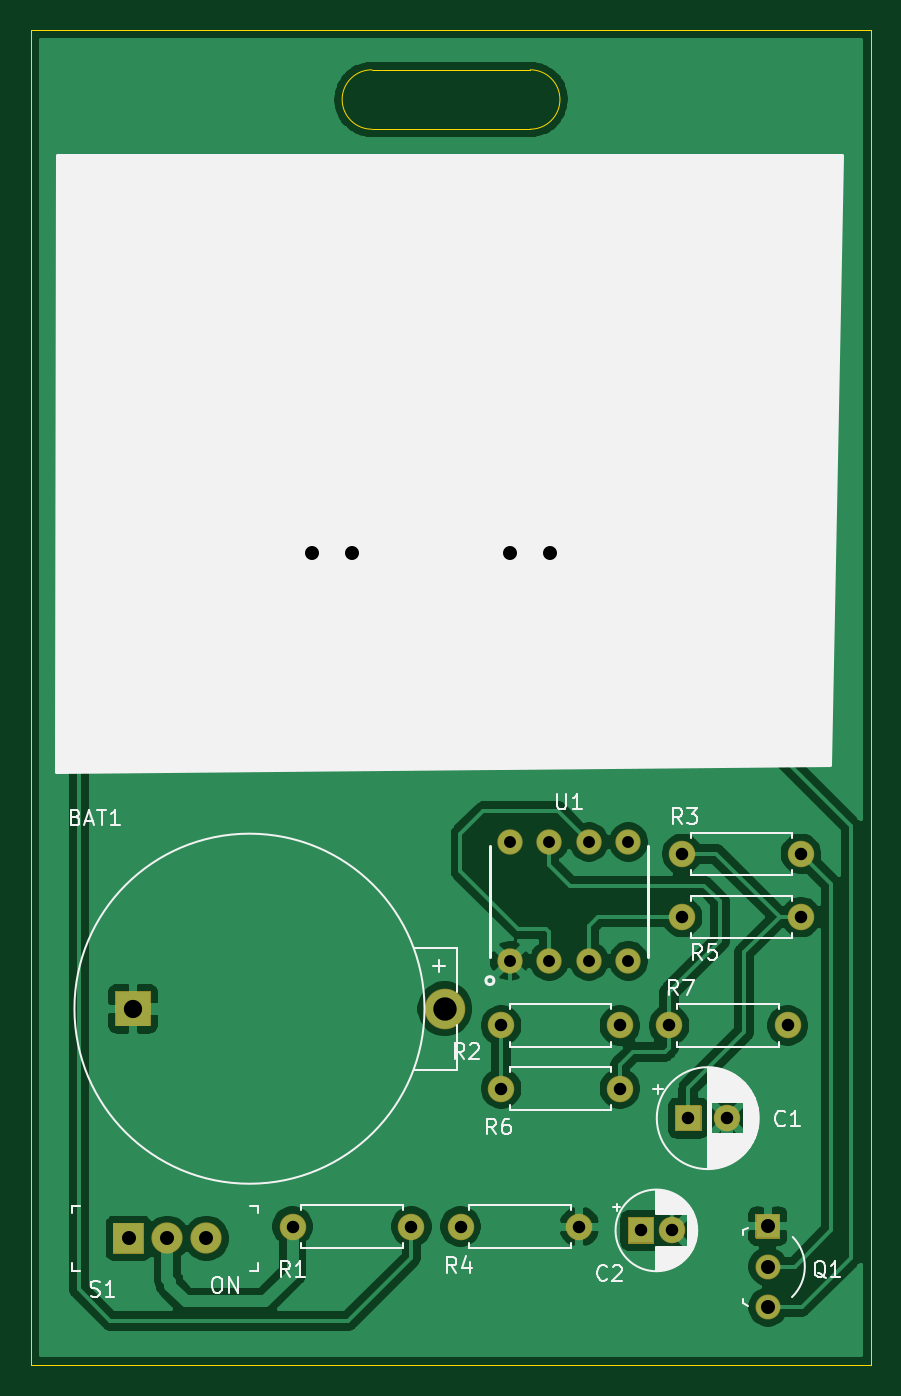
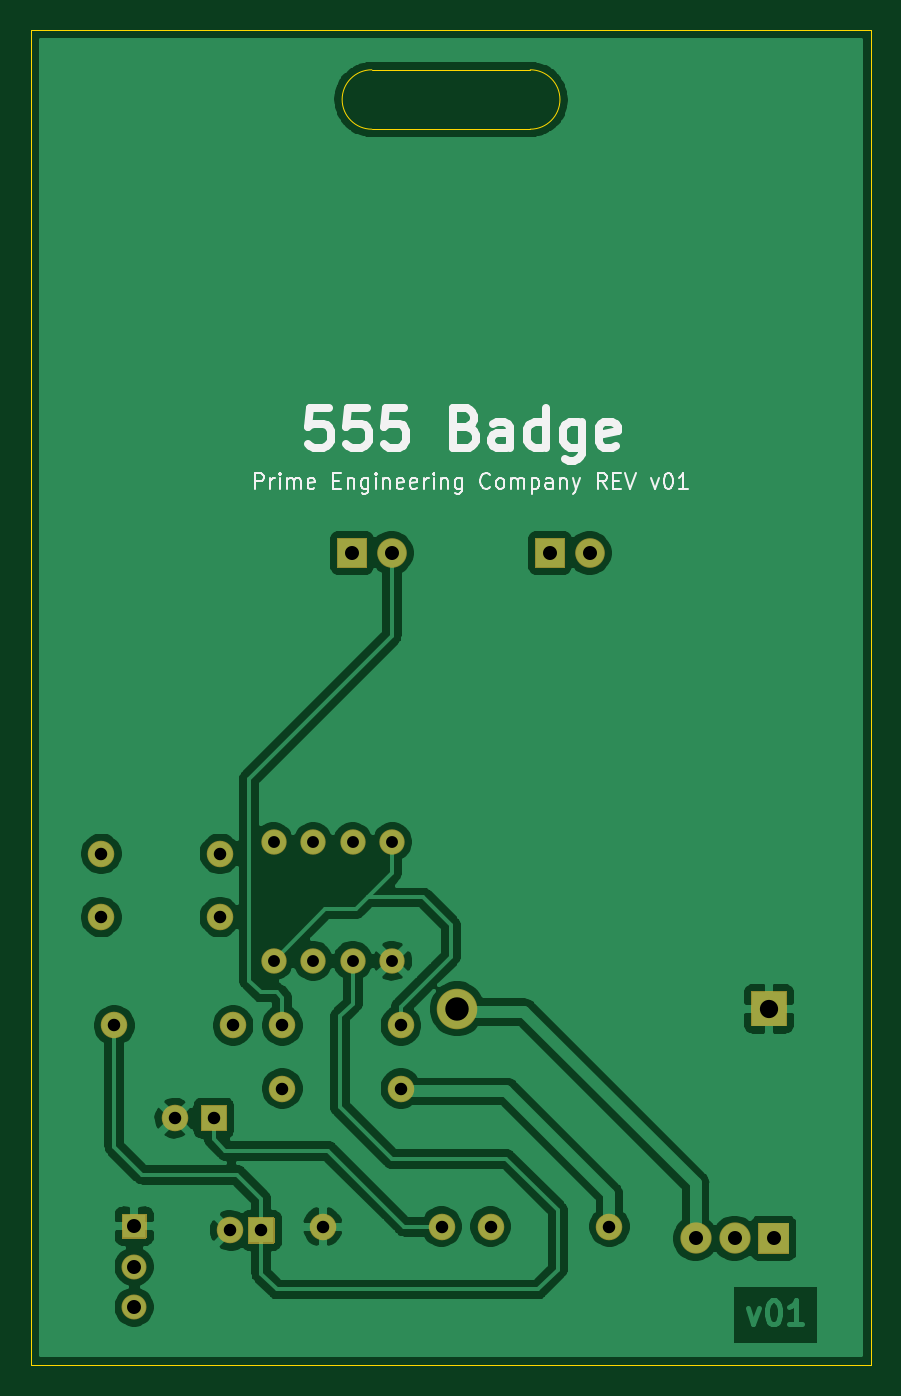
Circuit board: 11 layer files. Board 53.8 x 85.6 mm.
- bottom_copper: 555_badge-B_Cu.gbl (91275 bytes)
- bottom_mask: 555_badge-B_Mask.gbs (4111 bytes)
- paste: 555_badge-B_Paste.gbp (453 bytes)
- bottom_silk: 555_badge-B_SilkS.gbo (11802 bytes)
- outline: 555_badge-Edge_Cuts.gm1 (999 bytes)
- top_copper: 555_badge-F_Cu.gtl (89973 bytes)
- top_mask: 555_badge-F_Mask.gts (4111 bytes)
- paste: 555_badge-F_Paste.gtp (453 bytes)
- top_silk: 555_badge-F_SilkS.gto (29005 bytes)
- drill: 555_badge-NPTH.drl (270 bytes)
- drill: 555_badge-PTH.drl (888 bytes)

=== bottom_copper: 555_badge-B_Cu.gbl (91275 bytes, source omitted) ===
=== bottom_mask: 555_badge-B_Mask.gbs ===
%TF.GenerationSoftware,KiCad,Pcbnew,5.1.10*%
%TF.CreationDate,2021-10-31T07:52:44-04:00*%
%TF.ProjectId,555_badge,3535355f-6261-4646-9765-2e6b69636164,v01*%
%TF.SameCoordinates,Original*%
%TF.FileFunction,Soldermask,Bot*%
%TF.FilePolarity,Negative*%
%FSLAX46Y46*%
G04 Gerber Fmt 4.6, Leading zero omitted, Abs format (unit mm)*
G04 Created by KiCad (PCBNEW 5.1.10) date 2021-10-31 07:52:44*
%MOMM*%
%LPD*%
G01*
G04 APERTURE LIST*
%ADD10C,1.601600*%
%ADD11C,2.601600*%
%ADD12C,1.701600*%
%ADD13C,1.901600*%
%ADD14O,1.701600X1.701600*%
%ADD15C,2.001600*%
%ADD16C,1.625600*%
G04 APERTURE END LIST*
%TO.C,Q1*%
G36*
G01*
X174994000Y-118910800D02*
X173494000Y-118910800D01*
G75*
G02*
X173443200Y-118860000I0J50800D01*
G01*
X173443200Y-117360000D01*
G75*
G02*
X173494000Y-117309200I50800J0D01*
G01*
X174994000Y-117309200D01*
G75*
G02*
X175044800Y-117360000I0J-50800D01*
G01*
X175044800Y-118860000D01*
G75*
G02*
X174994000Y-118910800I-50800J0D01*
G01*
G37*
D10*
X174244000Y-123310000D03*
X174244000Y-120710000D03*
%TD*%
%TO.C,BAT1*%
G36*
G01*
X132391601Y-105250001D02*
X132391601Y-103080001D01*
G75*
G02*
X132442401Y-103029201I50800J0D01*
G01*
X134612401Y-103029201D01*
G75*
G02*
X134663201Y-103080001I0J-50800D01*
G01*
X134663201Y-105250001D01*
G75*
G02*
X134612401Y-105300801I-50800J0D01*
G01*
X132442401Y-105300801D01*
G75*
G02*
X132391601Y-105250001I0J50800D01*
G01*
G37*
D11*
X153527401Y-104165001D03*
%TD*%
%TO.C,C1*%
G36*
G01*
X168289442Y-111985001D02*
X168289442Y-110385001D01*
G75*
G02*
X168340242Y-110334201I50800J0D01*
G01*
X169940242Y-110334201D01*
G75*
G02*
X169991042Y-110385001I0J-50800D01*
G01*
X169991042Y-111985001D01*
G75*
G02*
X169940242Y-112035801I-50800J0D01*
G01*
X168340242Y-112035801D01*
G75*
G02*
X168289442Y-111985001I0J50800D01*
G01*
G37*
D12*
X171640242Y-111185001D03*
%TD*%
%TO.C,C2*%
G36*
G01*
X165243976Y-119185001D02*
X165243976Y-117585001D01*
G75*
G02*
X165294776Y-117534201I50800J0D01*
G01*
X166894776Y-117534201D01*
G75*
G02*
X166945576Y-117585001I0J-50800D01*
G01*
X166945576Y-119185001D01*
G75*
G02*
X166894776Y-119235801I-50800J0D01*
G01*
X165294776Y-119235801D01*
G75*
G02*
X165243976Y-119185001I0J50800D01*
G01*
G37*
X168094776Y-118385001D03*
%TD*%
%TO.C,D1*%
G36*
G01*
X148524800Y-74030000D02*
X148524800Y-75830000D01*
G75*
G02*
X148474000Y-75880800I-50800J0D01*
G01*
X146674000Y-75880800D01*
G75*
G02*
X146623200Y-75830000I0J50800D01*
G01*
X146623200Y-74030000D01*
G75*
G02*
X146674000Y-73979200I50800J0D01*
G01*
X148474000Y-73979200D01*
G75*
G02*
X148524800Y-74030000I0J-50800D01*
G01*
G37*
D13*
X145034000Y-74930000D03*
%TD*%
%TO.C,D2*%
X157734000Y-74930000D03*
G36*
G01*
X161224800Y-74030000D02*
X161224800Y-75830000D01*
G75*
G02*
X161174000Y-75880800I-50800J0D01*
G01*
X159374000Y-75880800D01*
G75*
G02*
X159323200Y-75830000I0J50800D01*
G01*
X159323200Y-74030000D01*
G75*
G02*
X159374000Y-73979200I50800J0D01*
G01*
X161174000Y-73979200D01*
G75*
G02*
X161224800Y-74030000I0J-50800D01*
G01*
G37*
%TD*%
D14*
%TO.C,R1*%
X151385001Y-118145001D03*
D12*
X143765001Y-118145001D03*
%TD*%
%TO.C,R2*%
X157135001Y-105235001D03*
D14*
X164755001Y-105235001D03*
%TD*%
D12*
%TO.C,R3*%
X168745001Y-94235001D03*
D14*
X176365001Y-94235001D03*
%TD*%
%TO.C,R4*%
X162155001Y-118145001D03*
D12*
X154535001Y-118145001D03*
%TD*%
%TO.C,R5*%
X168745001Y-98285001D03*
D14*
X176365001Y-98285001D03*
%TD*%
%TO.C,R6*%
X164755001Y-109285001D03*
D12*
X157135001Y-109285001D03*
%TD*%
%TO.C,R7*%
X167905001Y-105235001D03*
D14*
X175525001Y-105235001D03*
%TD*%
%TO.C,S1*%
G36*
G01*
X132234201Y-119845001D02*
X132234201Y-117945001D01*
G75*
G02*
X132285001Y-117894201I50800J0D01*
G01*
X134185001Y-117894201D01*
G75*
G02*
X134235801Y-117945001I0J-50800D01*
G01*
X134235801Y-119845001D01*
G75*
G02*
X134185001Y-119895801I-50800J0D01*
G01*
X132285001Y-119895801D01*
G75*
G02*
X132234201Y-119845001I0J50800D01*
G01*
G37*
D15*
X135735001Y-118895001D03*
X138235001Y-118895001D03*
%TD*%
D16*
%TO.C,U1*%
X157685601Y-101092000D03*
X160225601Y-101092000D03*
X162765601Y-101092000D03*
X165305601Y-101092000D03*
X165305601Y-93472000D03*
X162765601Y-93472000D03*
X160225601Y-93472000D03*
X157685601Y-93472000D03*
%TD*%
M02*

=== paste: 555_badge-B_Paste.gbp ===
%TF.GenerationSoftware,KiCad,Pcbnew,5.1.10*%
%TF.CreationDate,2021-10-31T07:52:44-04:00*%
%TF.ProjectId,555_badge,3535355f-6261-4646-9765-2e6b69636164,v01*%
%TF.SameCoordinates,Original*%
%TF.FileFunction,Paste,Bot*%
%TF.FilePolarity,Positive*%
%FSLAX46Y46*%
G04 Gerber Fmt 4.6, Leading zero omitted, Abs format (unit mm)*
G04 Created by KiCad (PCBNEW 5.1.10) date 2021-10-31 07:52:44*
%MOMM*%
%LPD*%
G01*
G04 APERTURE LIST*
G04 APERTURE END LIST*
M02*

=== bottom_silk: 555_badge-B_SilkS.gbo (11802 bytes, source omitted) ===
=== outline: 555_badge-Edge_Cuts.gm1 ===
%TF.GenerationSoftware,KiCad,Pcbnew,5.1.10*%
%TF.CreationDate,2021-10-31T07:52:44-04:00*%
%TF.ProjectId,555_badge,3535355f-6261-4646-9765-2e6b69636164,v01*%
%TF.SameCoordinates,Original*%
%TF.FileFunction,Profile,NP*%
%FSLAX46Y46*%
G04 Gerber Fmt 4.6, Leading zero omitted, Abs format (unit mm)*
G04 Created by KiCad (PCBNEW 5.1.10) date 2021-10-31 07:52:44*
%MOMM*%
%LPD*%
G01*
G04 APERTURE LIST*
%TA.AperFunction,Profile*%
%ADD10C,0.025400*%
%TD*%
%TA.AperFunction,Profile*%
%ADD11C,0.050000*%
%TD*%
G04 APERTURE END LIST*
D10*
X159004000Y-47752000D02*
G75*
G03*
X159004000Y-43942000I0J1905000D01*
G01*
X148844000Y-47752000D02*
G75*
G02*
X148844000Y-43942000I0J1905000D01*
G01*
X148844000Y-47752000D02*
X159004000Y-47752000D01*
X148844000Y-43942000D02*
X159004000Y-43942000D01*
X180848000Y-127000000D02*
X127000000Y-127000000D01*
X180848000Y-41402000D02*
X180848000Y-127000000D01*
D11*
X127000000Y-41402000D02*
X180848000Y-41402000D01*
D10*
X127000000Y-127000000D02*
X127000000Y-41402000D01*
M02*

=== top_copper: 555_badge-F_Cu.gtl (89973 bytes, source omitted) ===
=== top_mask: 555_badge-F_Mask.gts ===
%TF.GenerationSoftware,KiCad,Pcbnew,5.1.10*%
%TF.CreationDate,2021-10-31T07:52:44-04:00*%
%TF.ProjectId,555_badge,3535355f-6261-4646-9765-2e6b69636164,v01*%
%TF.SameCoordinates,Original*%
%TF.FileFunction,Soldermask,Top*%
%TF.FilePolarity,Negative*%
%FSLAX46Y46*%
G04 Gerber Fmt 4.6, Leading zero omitted, Abs format (unit mm)*
G04 Created by KiCad (PCBNEW 5.1.10) date 2021-10-31 07:52:44*
%MOMM*%
%LPD*%
G01*
G04 APERTURE LIST*
%ADD10C,1.601600*%
%ADD11C,2.601600*%
%ADD12C,1.701600*%
%ADD13C,1.901600*%
%ADD14O,1.701600X1.701600*%
%ADD15C,2.001600*%
%ADD16C,1.625600*%
G04 APERTURE END LIST*
%TO.C,Q1*%
G36*
G01*
X174994000Y-118910800D02*
X173494000Y-118910800D01*
G75*
G02*
X173443200Y-118860000I0J50800D01*
G01*
X173443200Y-117360000D01*
G75*
G02*
X173494000Y-117309200I50800J0D01*
G01*
X174994000Y-117309200D01*
G75*
G02*
X175044800Y-117360000I0J-50800D01*
G01*
X175044800Y-118860000D01*
G75*
G02*
X174994000Y-118910800I-50800J0D01*
G01*
G37*
D10*
X174244000Y-123310000D03*
X174244000Y-120710000D03*
%TD*%
%TO.C,BAT1*%
G36*
G01*
X132391601Y-105250001D02*
X132391601Y-103080001D01*
G75*
G02*
X132442401Y-103029201I50800J0D01*
G01*
X134612401Y-103029201D01*
G75*
G02*
X134663201Y-103080001I0J-50800D01*
G01*
X134663201Y-105250001D01*
G75*
G02*
X134612401Y-105300801I-50800J0D01*
G01*
X132442401Y-105300801D01*
G75*
G02*
X132391601Y-105250001I0J50800D01*
G01*
G37*
D11*
X153527401Y-104165001D03*
%TD*%
%TO.C,C1*%
G36*
G01*
X168289442Y-111985001D02*
X168289442Y-110385001D01*
G75*
G02*
X168340242Y-110334201I50800J0D01*
G01*
X169940242Y-110334201D01*
G75*
G02*
X169991042Y-110385001I0J-50800D01*
G01*
X169991042Y-111985001D01*
G75*
G02*
X169940242Y-112035801I-50800J0D01*
G01*
X168340242Y-112035801D01*
G75*
G02*
X168289442Y-111985001I0J50800D01*
G01*
G37*
D12*
X171640242Y-111185001D03*
%TD*%
%TO.C,C2*%
G36*
G01*
X165243976Y-119185001D02*
X165243976Y-117585001D01*
G75*
G02*
X165294776Y-117534201I50800J0D01*
G01*
X166894776Y-117534201D01*
G75*
G02*
X166945576Y-117585001I0J-50800D01*
G01*
X166945576Y-119185001D01*
G75*
G02*
X166894776Y-119235801I-50800J0D01*
G01*
X165294776Y-119235801D01*
G75*
G02*
X165243976Y-119185001I0J50800D01*
G01*
G37*
X168094776Y-118385001D03*
%TD*%
%TO.C,D1*%
G36*
G01*
X148524800Y-74030000D02*
X148524800Y-75830000D01*
G75*
G02*
X148474000Y-75880800I-50800J0D01*
G01*
X146674000Y-75880800D01*
G75*
G02*
X146623200Y-75830000I0J50800D01*
G01*
X146623200Y-74030000D01*
G75*
G02*
X146674000Y-73979200I50800J0D01*
G01*
X148474000Y-73979200D01*
G75*
G02*
X148524800Y-74030000I0J-50800D01*
G01*
G37*
D13*
X145034000Y-74930000D03*
%TD*%
%TO.C,D2*%
X157734000Y-74930000D03*
G36*
G01*
X161224800Y-74030000D02*
X161224800Y-75830000D01*
G75*
G02*
X161174000Y-75880800I-50800J0D01*
G01*
X159374000Y-75880800D01*
G75*
G02*
X159323200Y-75830000I0J50800D01*
G01*
X159323200Y-74030000D01*
G75*
G02*
X159374000Y-73979200I50800J0D01*
G01*
X161174000Y-73979200D01*
G75*
G02*
X161224800Y-74030000I0J-50800D01*
G01*
G37*
%TD*%
D14*
%TO.C,R1*%
X151385001Y-118145001D03*
D12*
X143765001Y-118145001D03*
%TD*%
%TO.C,R2*%
X157135001Y-105235001D03*
D14*
X164755001Y-105235001D03*
%TD*%
D12*
%TO.C,R3*%
X168745001Y-94235001D03*
D14*
X176365001Y-94235001D03*
%TD*%
%TO.C,R4*%
X162155001Y-118145001D03*
D12*
X154535001Y-118145001D03*
%TD*%
%TO.C,R5*%
X168745001Y-98285001D03*
D14*
X176365001Y-98285001D03*
%TD*%
%TO.C,R6*%
X164755001Y-109285001D03*
D12*
X157135001Y-109285001D03*
%TD*%
%TO.C,R7*%
X167905001Y-105235001D03*
D14*
X175525001Y-105235001D03*
%TD*%
%TO.C,S1*%
G36*
G01*
X132234201Y-119845001D02*
X132234201Y-117945001D01*
G75*
G02*
X132285001Y-117894201I50800J0D01*
G01*
X134185001Y-117894201D01*
G75*
G02*
X134235801Y-117945001I0J-50800D01*
G01*
X134235801Y-119845001D01*
G75*
G02*
X134185001Y-119895801I-50800J0D01*
G01*
X132285001Y-119895801D01*
G75*
G02*
X132234201Y-119845001I0J50800D01*
G01*
G37*
D15*
X135735001Y-118895001D03*
X138235001Y-118895001D03*
%TD*%
D16*
%TO.C,U1*%
X157685601Y-101092000D03*
X160225601Y-101092000D03*
X162765601Y-101092000D03*
X165305601Y-101092000D03*
X165305601Y-93472000D03*
X162765601Y-93472000D03*
X160225601Y-93472000D03*
X157685601Y-93472000D03*
%TD*%
M02*

=== paste: 555_badge-F_Paste.gtp ===
%TF.GenerationSoftware,KiCad,Pcbnew,5.1.10*%
%TF.CreationDate,2021-10-31T07:52:44-04:00*%
%TF.ProjectId,555_badge,3535355f-6261-4646-9765-2e6b69636164,v01*%
%TF.SameCoordinates,Original*%
%TF.FileFunction,Paste,Top*%
%TF.FilePolarity,Positive*%
%FSLAX46Y46*%
G04 Gerber Fmt 4.6, Leading zero omitted, Abs format (unit mm)*
G04 Created by KiCad (PCBNEW 5.1.10) date 2021-10-31 07:52:44*
%MOMM*%
%LPD*%
G01*
G04 APERTURE LIST*
G04 APERTURE END LIST*
M02*

=== top_silk: 555_badge-F_SilkS.gto (29005 bytes, source omitted) ===
=== drill: 555_badge-NPTH.drl ===
M48
; DRILL file {KiCad 5.1.10} date Sun Oct 31 07:53:24 2021
; FORMAT={-:-/ absolute / inch / decimal}
; #@! TF.CreationDate,2021-10-31T07:53:24-04:00
; #@! TF.GenerationSoftware,Kicad,Pcbnew,5.1.10
; #@! TF.FileFunction,NonPlated,1,2,NPTH
FMAT,2
INCH
%
G90
G05
T0
M30

=== drill: 555_badge-PTH.drl ===
M48
; DRILL file {KiCad 5.1.10} date Sun Oct 31 07:53:24 2021
; FORMAT={-:-/ absolute / inch / decimal}
; #@! TF.CreationDate,2021-10-31T07:53:24-04:00
; #@! TF.GenerationSoftware,Kicad,Pcbnew,5.1.10
; #@! TF.FileFunction,Plated,1,2,PTH
FMAT,2
INCH
T1C0.0300
T2C0.0315
T3C0.0354
T4C0.0461
T5C0.0591
%
G90
G05
T1
X6.2081Y-3.68
X6.2081Y-3.98
X6.3081Y-3.68
X6.3081Y-3.98
X6.4081Y-3.68
X6.4081Y-3.98
X6.5081Y-3.68
X6.5081Y-3.98
T2
X5.66Y-4.6514
X5.96Y-4.6514
X6.0841Y-4.6514
X6.1864Y-4.1431
X6.1864Y-4.3026
X6.3841Y-4.6514
X6.4864Y-4.1431
X6.4864Y-4.3026
X6.5392Y-4.6608
X6.6104Y-4.1431
X6.6179Y-4.6608
X6.6435Y-3.71
X6.6435Y-3.8695
X6.6591Y-4.3774
X6.7575Y-4.3774
X6.9104Y-4.1431
X6.9435Y-3.71
X6.9435Y-3.8695
T3
X5.2455Y-4.6809
X5.3439Y-4.6809
X5.4423Y-4.6809
X5.71Y-2.95
X5.81Y-2.95
X6.21Y-2.95
X6.31Y-2.95
X6.86Y-4.65
X6.86Y-4.7524
X6.86Y-4.8547
T4
X5.257Y-4.101
T5
X6.0444Y-4.101
T0
M30

